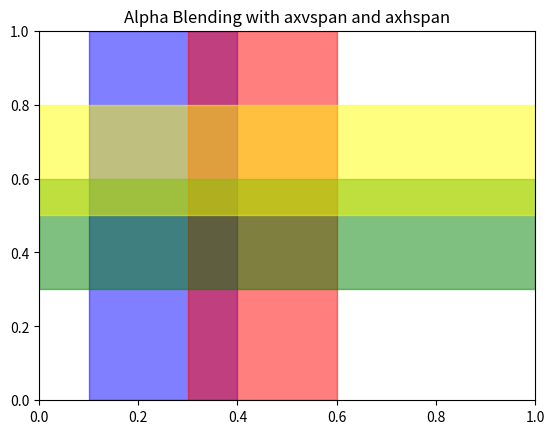

Write the Python code that produced this figure.
import matplotlib.pyplot as plt

# Create a plot
fig, ax = plt.subplots()

# Add vertical spans with colors and alpha values
ax.axvspan(0.1, 0.4, color='blue', alpha=0.5)
ax.axvspan(0.3, 0.6, color='red', alpha=0.5)

# Add horizontal spans with colors and alpha values
ax.axhspan(0.3, 0.6, color='green', alpha=0.5)
ax.axhspan(0.5, 0.8, color='yellow', alpha=0.5)

# Set limits and display the plot
ax.set_xlim(0, 1)
ax.set_ylim(0, 1)
plt.title("Alpha Blending with axvspan and axhspan")
plt.show()

